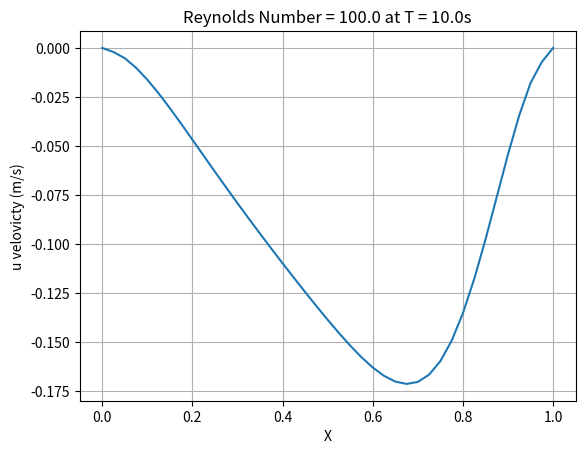

Python code for this plot:
""" This code uses the second order central difference numerical method to solve the 2D Incompressible Navier-Stokes equations for the 
    Lid Driven Cavity CFD problem. The 2D Navier-Stokes Equations are given by:                                                   
    """ 
        #Momentum Equation:             ∂u/∂t + (u·∇)u = -1/⍴ ∇p + µ∇²u

        #Incompressibility Equation:    ∇·u = 0

""" The divergence of the Momentum Equation is taken, and then the incompressibility constraint is applied. This results in
    the pressure Poisson Equation, and the system of differential equations can be seen below:
    """       
        #Momentum Equation:             ∂u/∂t + (∂u/∂x) + v(∂u/∂y) = -1/⍴(∂p/∂x + ∂p/∂y) + µ(∂²u/∂x² + ∂²u/∂y²)
        #Momentum Equation:             ∂v/∂t + v(∂v/∂x) + v(∂v/∂y) = -1/⍴(∂p/∂y) + µ(∂²v/∂x² + ∂²v/∂y²)
        
        #Pressure Poisson Equation:     ∂²p/∂x² + ∂²p/∂y² = -⍴((∂u/∂x)² + 2(∂u/∂y)(∂v/∂x) + (∂v/∂y)²)

""" A Finite Difference discretisation scheme is used to discretise the momentum equation, and a second order central difference
    approximation is used for the pressure Poisson equation, these approximations are given by:
"""     
        #                               ∂u/∂t = (u[i,j,n+1] - u[i,j,n])/∆t

        #                               ∂u/∂x = (u[i,j,n] - u[i-1,j,n])/∆x
        #                               ∂²u/∂x² = (u[i+1,j,n] - 2u(i,j,n) + u[i-1,j,n])/∆x²

        #                               ∂v/∂y = (v[i,j,n] - v[i,j-1,n])/∆y
        #                               ∂²v/∂y² = (v[i,j+1,n] - 2v(i,j,n) + v[i,j-1,n])/∆y²

        #                               ∂²p/∂x² = (p[i+1,j,n] - 2p[i,j,n] + p[i-1,j,n])/∆x²
        #                               ∂²p/∂y² = (p[i,j-1,n] - 2p[i,j,n] + p[i,j-1,n])/∆y²

""" This code is inspired by https://nbviewer.org/github/barbagroup/CFDPython/blob/master/lessons/14_Step_11.ipynb, and implementation 
    of the methodology has been done by myself for learning purposes.

    Running this code displays a contour plot of the velocity magnitude, however this can be changed, along with all initial conditions.
"""

# Imports
import numpy as np
import matplotlib.pyplot as plt

# Domain Discretisation
NODES = 41
DOMAIN_LENGTH = 1.0
dx = (DOMAIN_LENGTH/(NODES-1))
dy = (DOMAIN_LENGTH/(NODES-1))
x = np.linspace(0, DOMAIN_LENGTH, NODES)
y = np.linspace(0, DOMAIN_LENGTH, NODES)
X, Y = np.meshgrid(x, y)

dt = 0.01                      # Time step size
LID_VELOCITY = 1.0             
µ = 0.01                       # Dynamic Viscosity
rho = 1.0                      # Density
nt = 1000                      # Number of Time Steps
T_FINAL = nt*dt
P_ITERATIONS = 5               # Iterations used to solve Pressure Poisson equation, Ideally more than 5

def main():
    
    def pressure_poisson(rho, u, v, p, dx, dy, dt):
        pn = np.empty_like(p)
        
    
        for q in range(P_ITERATIONS):
            pn = p.copy()

            # Discretised Pressure Poisson Equation 
            p[1:-1, 1:-1] = ((pn[1:-1, 2:] + pn[1:-1, 0:-2]) * dy**2 + (pn[2:, 1:-1] + pn[0:-2, 1:-1]) * dx**2) /(2 * (dx**2 + dy**2)) - rho * dx**2 * dy**2 / (2 * (dx**2 + dy**2)) * ((1/dt)*((u[1:-1, 2:] - u[1:-1, 0:-2])/(2*dx) +(v[2:, 1:-1] - v[0:-2, 1:-1])/(2*dy)) - ((u[1:-1, 2:] - u[1:-1, 0:-2])/(2*dx))**2 - 2*((u[2:, 1:-1]-u[0:-2, 1:-1])/(2*dy) * (v[1:-1, 2:] - v[1:-1, 0:-2])/(2*dx)) - ((v[2:, 1:-1] - v[0:-2, 1:-1])/(2*dy))**2) 

            p[:, -1] = p[:, -2] # dp/dx = 0 at x = 2
            p[0, :] = p[1, :]   # dp/dy = 0 at y = 0
            p[:, 0] = p[:, 1]   # dp/dx = 0 at x = 0
            p[-1, :] = 0        # p = 0 at y = 2
        
        return p

    def cavity_flow(nt, u, v, dt, dx, dy, p, rho, µ):
        un = np.empty_like(u)
        vn = np.empty_like(v)
    
        for n in range(nt):
            un = u.copy()
            vn = v.copy()
        
            p = pressure_poisson(rho, u, v, p, dx, dy, dt)
        
            u[1:-1, 1:-1] = (un[1:-1, 1:-1]-
                         un[1:-1, 1:-1] * dt / dx *
                        (un[1:-1, 1:-1] - un[1:-1, 0:-2]) -
                         vn[1:-1, 1:-1] * dt / dy *
                        (un[1:-1, 1:-1] - un[0:-2, 1:-1]) -
                         dt / (2 * rho * dx) * (p[1:-1, 2:] - p[1:-1, 0:-2]) +
                         µ * (dt / dx**2 *
                        (un[1:-1, 2:] - 2 * un[1:-1, 1:-1] + un[1:-1, 0:-2]) +
                         dt / dy**2 *
                        (un[2:, 1:-1] - 2 * un[1:-1, 1:-1] + un[0:-2, 1:-1])))

            v[1:-1,1:-1] = (vn[1:-1, 1:-1] -
                        un[1:-1, 1:-1] * dt / dx *
                       (vn[1:-1, 1:-1] - vn[1:-1, 0:-2]) -
                        vn[1:-1, 1:-1] * dt / dy *
                       (vn[1:-1, 1:-1] - vn[0:-2, 1:-1]) -
                        dt / (2 * rho * dy) * (p[2:, 1:-1] - p[0:-2, 1:-1]) +
                        µ * (dt / dx**2 *
                       (vn[1:-1, 2:] - 2 * vn[1:-1, 1:-1] + vn[1:-1, 0:-2]) +
                        dt / dy**2 *
                       (vn[2:, 1:-1] - 2 * vn[1:-1, 1:-1] + vn[0:-2, 1:-1])))

            u[0, :]  = 0
            u[:, 0]  = 0
            u[:, -1] = 0
            u[-1, :] = 1    # set velocity on cavity lid equal to 1
            v[0, :]  = 0
            v[-1, :] = 0
            v[:, 0]  = 0
            v[:, -1] = 0
        
        
        return u, v, p
    # Initialising variables
    u = np.zeros((NODES, NODES))   # x component of velocity vector
    v = np.zeros((NODES, NODES))   # y component of velocity vector
    p = np.zeros((NODES, NODES))   # pressure
    
    u, v, p = cavity_flow(nt, u, v, dt, dx, dy, p, rho, µ)
    Reynolds_Number = (rho*u[-1,:])/µ  # Calculating Reynolds Number

    u_mid = u[21,:]

    plt.plot(x, u_mid)
    plt.grid()
    plt.xlabel('X')
    plt.ylabel('u velovicty (m/s)')
    plt.title('Reynolds Number = ' + str(Reynolds_Number[0]) + ' at T = ' + str(T_FINAL) + 's')
    plt.show()
    
"""
    # Plotting Solution
    fig = plt.figure(figsize=(11,7), dpi=100)
    plt.contourf(X, Y, (np.sqrt(u**2 + v**2)), cmap='rainbow', levels=16)  
    plt.colorbar()
    plt.xlabel('X')
    plt.ylabel('Y')
    plt.title('Reynolds Number = ' + str(Reynolds_Number[0]) + ' at T = ' + str(T_FINAL) + 's')
    plt.streamplot(X, Y, u, v)
    plt.show()
"""

    

if __name__ =='__main__':
    main()